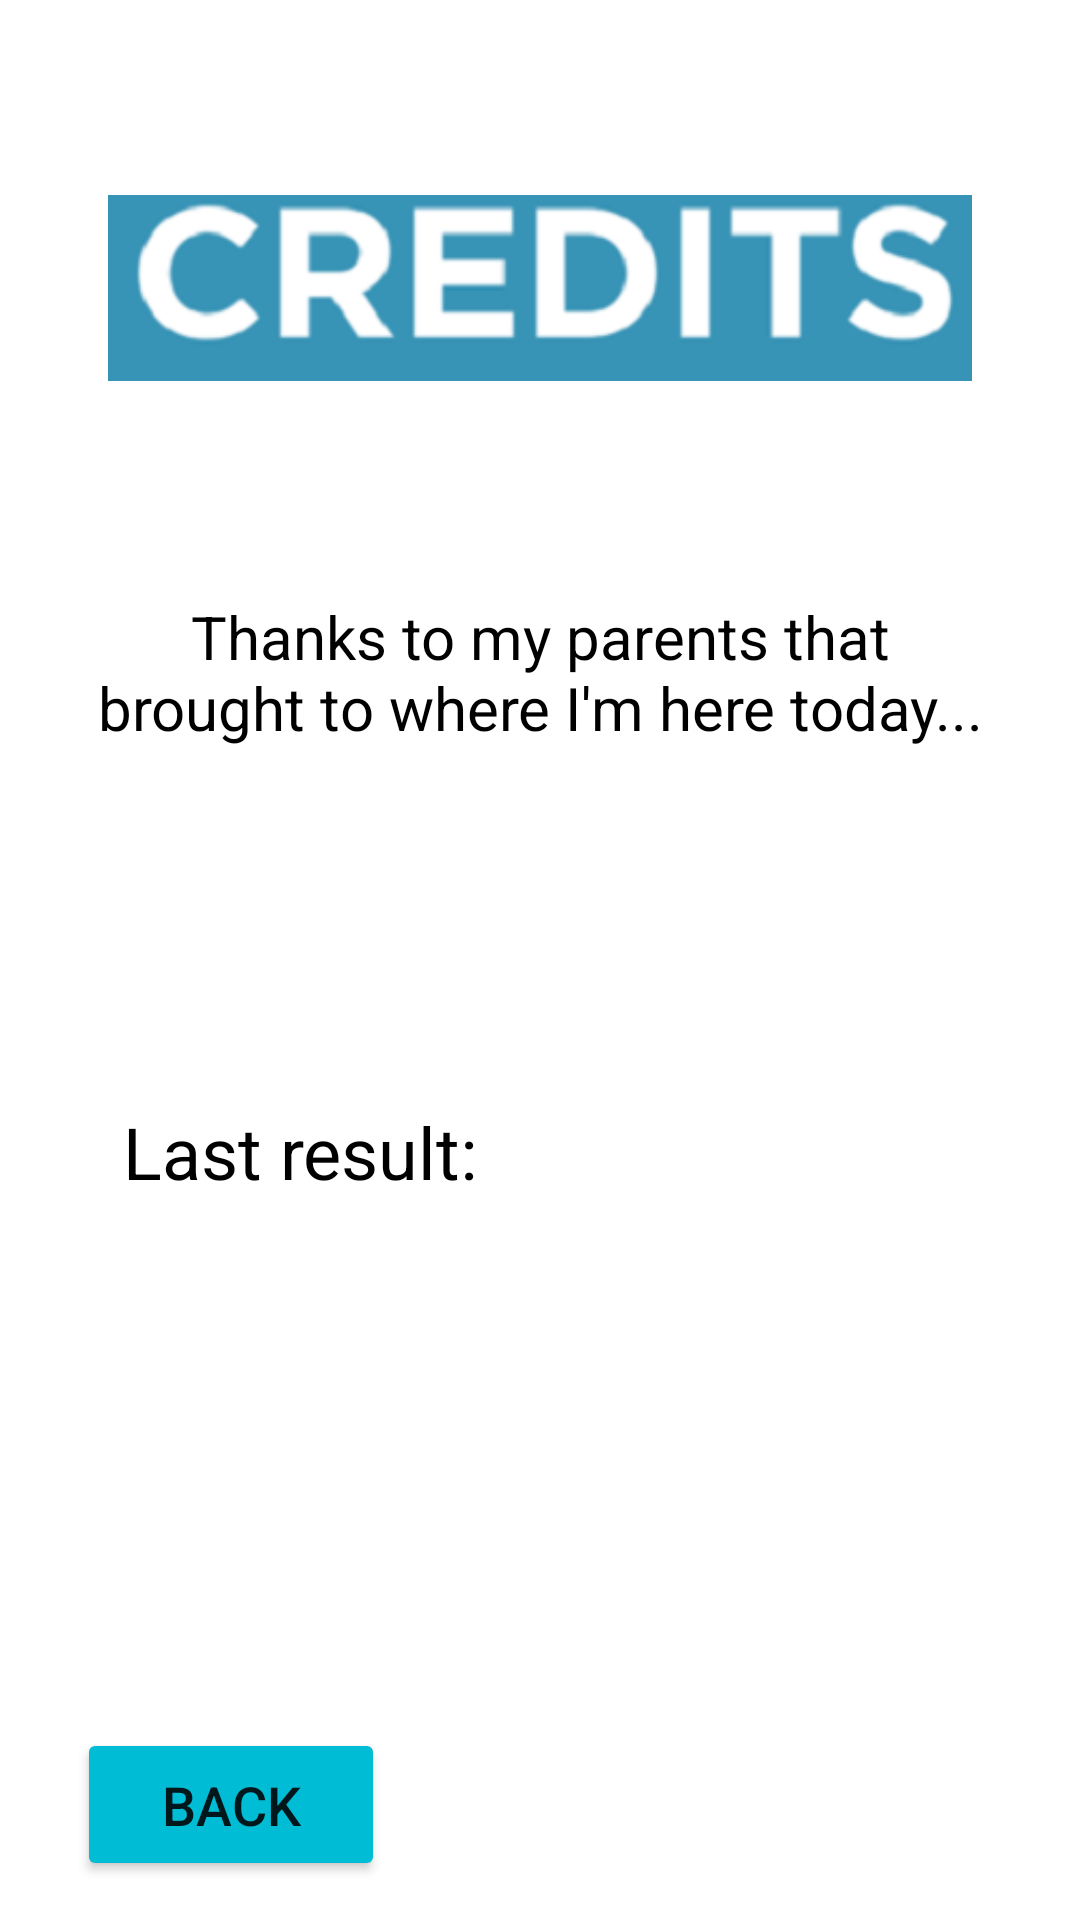

Reconstruct the res/layout file that produces this screen, plus the resources it refers to.
<!-- AndroidManifest.xml: application theme Theme.Ex071 -->
<!-- res/layout/activity_second.xml -->
<?xml version="1.0" encoding="utf-8"?>
<LinearLayout xmlns:android="http://schemas.android.com/apk/res/android"
    xmlns:app="http://schemas.android.com/apk/res-auto"
    xmlns:tools="http://schemas.android.com/tools"
    android:layout_width="match_parent"
    android:layout_height="match_parent"
    android:orientation="vertical"
    tools:context=".SecondActivity">

    <Space
        android:layout_width="match_parent"
        android:layout_height="0dp"
        android:layout_weight="1" />

    <LinearLayout
        android:layout_width="match_parent"
        android:layout_height="0dp"
        android:layout_weight="1"
        android:orientation="horizontal">

        <Space
            android:layout_width="0dp"
            android:layout_height="match_parent"
            android:layout_weight="1" />

        <ImageView
            android:id="@+id/imageView"
            android:layout_width="0dp"
            android:layout_height="match_parent"
            android:layout_weight="8"
            android:src="@drawable/credits" />

        <Space
            android:layout_width="0dp"
            android:layout_height="match_parent"
            android:layout_weight="1" />
    </LinearLayout>

    <Space
        android:layout_width="match_parent"
        android:layout_height="0dp"
        android:layout_weight="1" />

    <LinearLayout
        android:layout_width="match_parent"
        android:layout_height="0dp"
        android:layout_weight="1"
        android:orientation="horizontal">

        <Space
            android:layout_width="0dp"
            android:layout_height="match_parent"
            android:layout_weight="1" />

        <TextView
            android:layout_width="0dp"
            android:layout_height="match_parent"
            android:layout_weight="10"
            android:gravity="center"
            android:text="Thanks to my parents that brought to where I'm here today..."
            android:textColor="#000000"
            android:textSize="20sp" />

        <Space
            android:layout_width="0dp"
            android:layout_height="match_parent"
            android:layout_weight="1" />
    </LinearLayout>

    <Space
        android:layout_width="match_parent"
        android:layout_height="0dp"
        android:layout_weight="1" />

    <LinearLayout
        android:layout_width="match_parent"
        android:layout_height="0dp"
        android:layout_weight="2"
        android:orientation="horizontal">

        <Space
            android:layout_width="0dp"
            android:layout_height="match_parent"
            android:layout_weight="1" />

        <TextView
            android:layout_width="0dp"
            android:layout_height="match_parent"
            android:layout_weight="3"
            android:gravity="center"
            android:text="Last result:"
            android:textColor="#000000"
            android:textSize="24sp" />

        <Space
            android:layout_width="0dp"
            android:layout_height="match_parent"
            android:layout_weight="1" />

        <TextView
            android:id="@+id/txtView"
            android:layout_width="0dp"
            android:layout_height="match_parent"
            android:layout_weight="3"
            android:gravity="center"
            android:textColor="#000000"
            android:textSize="24sp" />

        <Space
            android:layout_width="0dp"
            android:layout_height="match_parent"
            android:layout_weight="1" />
    </LinearLayout>

    <Space
        android:layout_width="match_parent"
        android:layout_height="0dp"
        android:layout_weight="2" />

    <LinearLayout
        android:layout_width="match_parent"
        android:layout_height="0dp"
        android:layout_weight="0.8"
        android:orientation="horizontal">

        <Space
            android:layout_width="0dp"
            android:layout_height="match_parent"
            android:layout_weight="1" />

        <Button
            android:id="@+id/backBtn"
            android:layout_width="0dp"
            android:layout_height="match_parent"
            android:layout_weight="4"
            android:backgroundTint="#00BCD4"
            android:onClick="back"
            android:text="back"
            android:textSize="18sp" />

        <Space
            android:layout_width="0dp"
            android:layout_height="match_parent"
            android:layout_weight="9" />
    </LinearLayout>

    <Space
        android:layout_width="match_parent"
        android:layout_height="0dp"
        android:layout_weight="0.2" />
</LinearLayout>
<!-- resources referenced by this layout -->
<resources>
  <!-- drawable credits: png bitmap (drawable, 14871 bytes) -->
  <style name="Theme.Ex071" parent="Theme.MaterialComponents.DayNight.DarkActionBar">
          
          <item name="colorPrimary">@color/purple_500</item>
          <item name="colorPrimaryVariant">@color/purple_700</item>
          <item name="colorOnPrimary">@color/white</item>
          
          <item name="colorSecondary">@color/teal_200</item>
          <item name="colorSecondaryVariant">@color/teal_700</item>
          <item name="colorOnSecondary">@color/black</item>
          
          <item name="android:statusBarColor">?attr/colorPrimaryVariant</item>
          
      </style>
  <!-- not gathered from this repository: default colours our renderer supplied (Android Studio template values) -->
  <color name="purple_500">#FF6200EE</color>
  <color name="purple_700">#FF3700B3</color>
  <color name="teal_200">#FF03DAC5</color>
  <color name="teal_700">#FF018786</color>
  <color name="black">#FF000000</color>
  <color name="white">#FFFFFFFF</color>
</resources>
